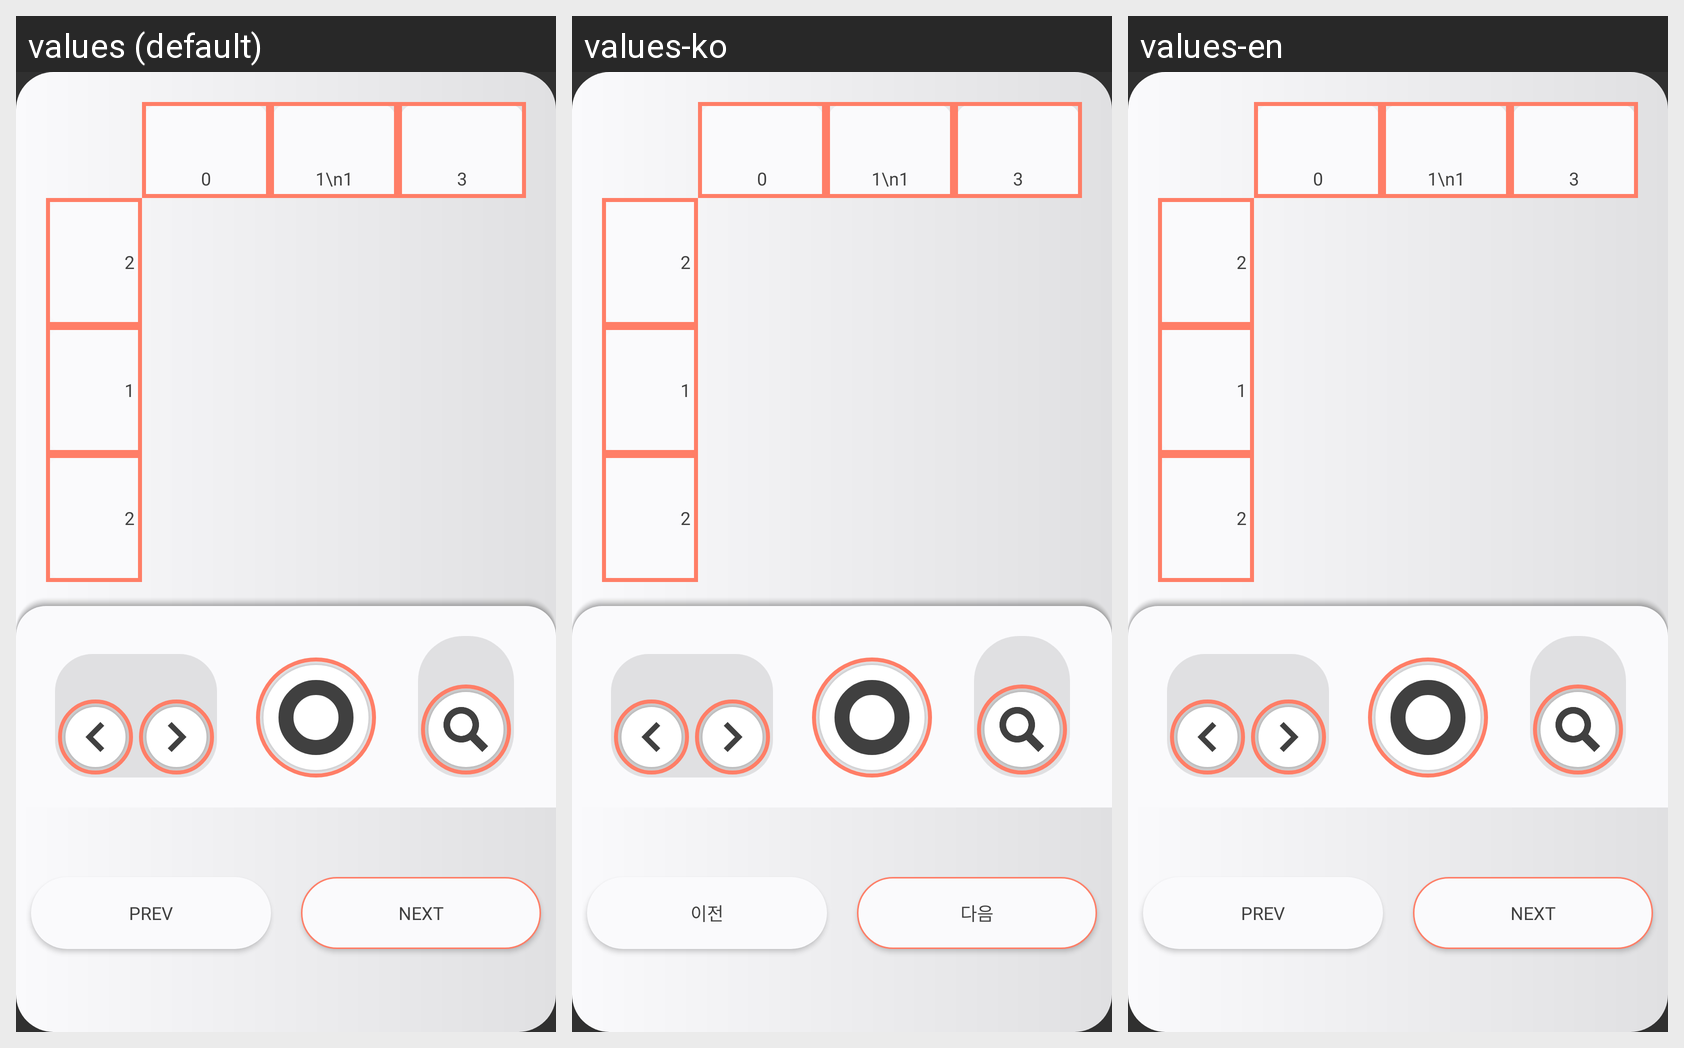

For this localized Android screen grid, give each drawn string resource with its value in every locale shown.
Android screen res/layout/dialog_tutorial.xml rendered under 3 locales, left to right: values (default), values-ko, values-en. Device: Nexus 5 (rendered at 1080×1920; each locale shown at half size, 540×960, under a caption strip naming it); theme Theme.AppCompat.NoActionBar.
Strings drawn on this screen, with the default value and each locale's value (text and hints the layout hard-codes, and strings that could not be matched under every locale, appear in the picture but are not listed):

str_prev
  values: Prev
  values-ko: 이전
  values-en: Prev

str_next
  values: Next
  values-ko: 다음
  values-en: Next
